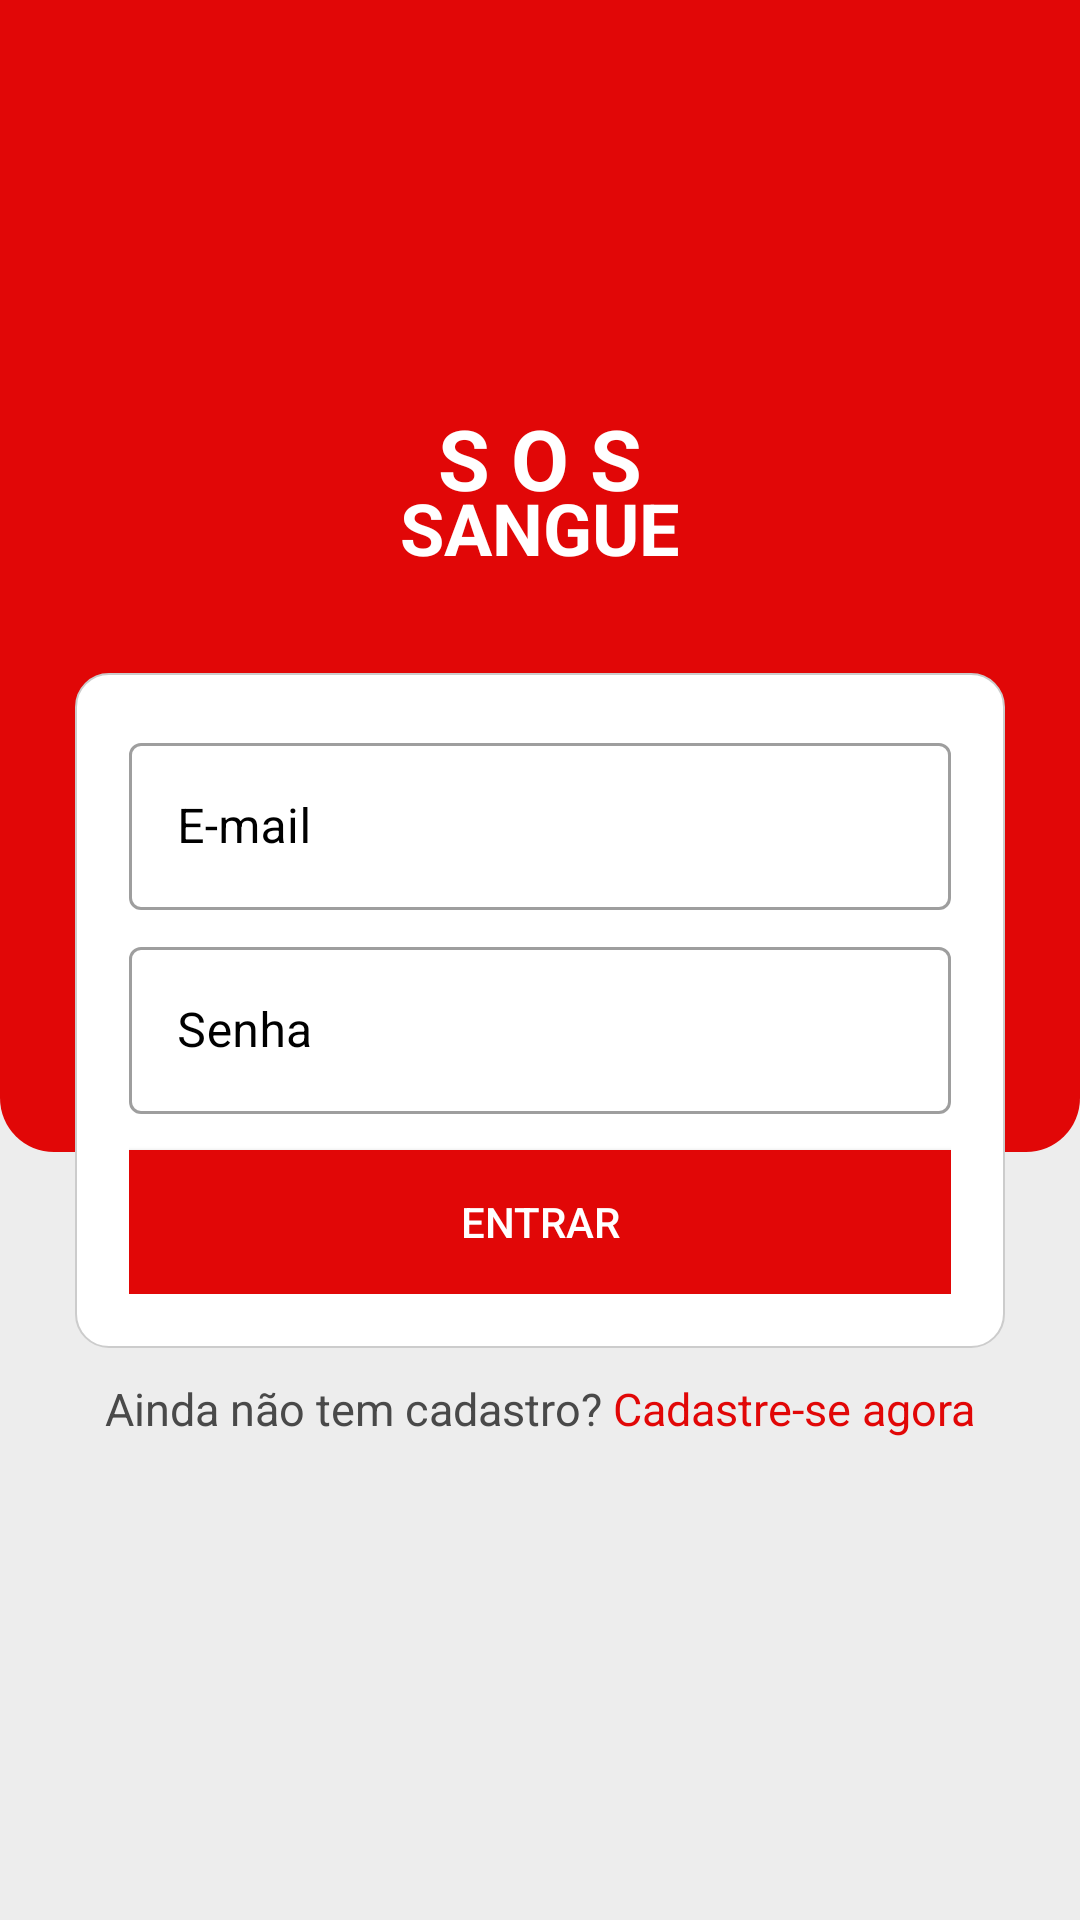

Layout XML and referenced resources for this Android screen:
<!-- AndroidManifest.xml: application theme AppTheme -->
<!-- res/layout/activity_login.xml -->
<?xml version="1.0" encoding="utf-8"?>
<RelativeLayout
    xmlns:android="http://schemas.android.com/apk/res/android"
    xmlns:app="http://schemas.android.com/apk/res-auto"
    xmlns:tools="http://schemas.android.com/tools"
    android:layout_width="match_parent"
    android:layout_height="match_parent"
    tools:context=".view.LoginActivity"
    android:background="@color/grey_light"
    android:theme="@style/AppThemeInputs"
    android:focusable="true"
    android:descendantFocusability="beforeDescendants"
    android:focusableInTouchMode="true">
    <LinearLayout
        android:layout_width="match_parent"
        android:layout_height="match_parent"
        android:weightSum="10"
        android:orientation="vertical">
        <LinearLayout
            android:layout_width="match_parent"
            android:layout_height="0dp"
            android:layout_weight="6"
            android:background="@drawable/bg_login"/>
    </LinearLayout>

    <LinearLayout
        android:layout_width="match_parent"
        android:layout_height="match_parent"
        android:orientation="vertical"
        android:weightSum="10">
        <LinearLayout
            android:layout_width="match_parent"
            android:layout_height="0dp"
            android:layout_weight="3"
            android:gravity="center_horizontal|bottom"
            android:orientation="vertical">
            <LinearLayout
                android:layout_width="match_parent"
                android:layout_height="wrap_content"
                android:orientation="vertical"
                android:gravity="center">
                <TextView
                    android:layout_width="wrap_content"
                    android:layout_height="wrap_content"
                    android:text="S O S"
                    android:textSize="28sp"
                    android:textColor="@color/white"
                    android:textStyle="bold"/>
                <TextView
                    android:layout_width="wrap_content"
                    android:layout_height="wrap_content"
                    android:text="SANGUE"
                    android:textSize="24sp"
                    android:textColor="@color/white"
                    android:textStyle="bold"
                    android:layout_marginTop="-12dp"/>
            </LinearLayout>
        </LinearLayout>

        <LinearLayout
            android:layout_width="match_parent"
            android:layout_height="0dp"
            android:layout_weight="5"
            android:orientation="vertical"
            android:layout_marginRight="25dp"
            android:layout_marginLeft="25dp"
            android:gravity="center">
            <LinearLayout
                android:layout_width="match_parent"
                android:layout_height="wrap_content"
                android:gravity="center"
                android:orientation="vertical"
                android:background="@drawable/shape_login"
                android:padding="18dp">

                <com.google.android.material.textfield.TextInputLayout
                    android:layout_width="match_parent"
                    android:layout_height="wrap_content"
                    style="@style/Widget.MaterialComponents.TextInputLayout.OutlinedBox"
                    android:textColorHint="@color/black">
                    <com.google.android.material.textfield.TextInputEditText
                        android:id="@+id/edtLogin"
                        android:layout_width="match_parent"
                        android:layout_height="wrap_content"
                        android:inputType="textPersonName"
                        android:maxLines="1"
                        android:lines="1"
                        android:singleLine="true"
                        android:hint="E-mail"/>
                </com.google.android.material.textfield.TextInputLayout>

                <com.google.android.material.textfield.TextInputLayout
                    android:layout_width="match_parent"
                    android:layout_height="wrap_content"
                    style="@style/Widget.MaterialComponents.TextInputLayout.OutlinedBox"
                    android:textColorHint="@color/black"
                    android:layout_marginTop="7dp">
                    <com.google.android.material.textfield.TextInputEditText
                        android:id="@+id/edtSenha"
                        android:layout_width="match_parent"
                        android:layout_height="wrap_content"
                        android:inputType="textPassword"
                        android:hint="Senha"
                        android:textColorHint="@color/black"/>
                </com.google.android.material.textfield.TextInputLayout>

                <Button
                    android:id="@+id/btnLogin"
                    android:layout_width="match_parent"
                    android:layout_height="wrap_content"
                    android:layout_marginTop="12dp"
                    android:background="@color/colorPrimary"
                    android:textColor="@color/white"
                    android:textAllCaps="false"
                    android:text="ENTRAR"/>
            </LinearLayout>

            <LinearLayout
                android:layout_width="wrap_content"
                android:layout_height="wrap_content"
                android:orientation="horizontal"
                android:gravity="center"
                android:layout_marginTop="10dp">
                <TextView
                    android:layout_width="wrap_content"
                    android:layout_height="wrap_content"
                    android:text="Ainda não tem cadastro? "
                    android:textColor="@color/grey_dark_extra"
                    android:textSize="@dimen/label"/>
                <TextView
                    android:id="@+id/lblCadastro"
                    android:layout_width="wrap_content"
                    android:layout_height="wrap_content"
                    android:text="Cadastre-se agora"
                    android:textColor="@color/colorPrimary"
                    android:textSize="@dimen/label"/>
            </LinearLayout>
        </LinearLayout>

        <LinearLayout
            android:layout_width="match_parent"
            android:layout_height="0dp"
            android:layout_weight="2"
            android:orientation="horizontal"
            android:weightSum="2"
            android:gravity="bottom"
            android:paddingLeft="10dp"
            android:paddingRight="10dp"
            android:paddingBottom="10dp">

        </LinearLayout>
    </LinearLayout>

    <LinearLayout
        android:id="@+id/bubbleProgress"
        android:layout_width="match_parent"
        android:layout_height="match_parent"
        android:visibility="gone">
        <include layout="@layout/bubble_progress_bar" />
    </LinearLayout>
</RelativeLayout>
<!-- res/layout/bubble_progress_bar.xml (included above) -->
<?xml version="1.0" encoding="utf-8"?>
<RelativeLayout
    xmlns:android="http://schemas.android.com/apk/res/android"
    android:layout_width="match_parent"
    android:layout_height="match_parent"
    android:background="@color/colorTransparentTheme">

    <com.example.sossangue.controller.adapter.BubbleProgressBar
        android:id="@+id/bubble_progress"
        android:layout_centerInParent="true"
        android:layout_centerHorizontal="true"
        android:layout_width="120dp"
        android:layout_height="16dp" />
</RelativeLayout>
<!-- resources referenced by this layout -->
<resources>
  <color name="black">#000000</color>
  <color name="colorPrimary">#E10707</color>
  <color name="colorTransparentTheme">#7FFF0000</color>
  <color name="grey_dark_extra">#494949</color>
  <color name="grey_light">#EDEDED</color>
  <color name="white">#FFFFFF</color>
  <dimen name="label">15sp</dimen>
  <!-- drawable bg_login (drawable) -->
  <shape xmlns:android="http://schemas.android.com/apk/res/android"
      android:shape="rectangle">
      <padding
          android:top="0dp"
          android:left="0dp"
          android:right="0dp"
          android:bottom="0dp"/>
  
      <solid android:color="@color/colorPrimary" />
  
      <corners
          android:bottomLeftRadius="18dp"
          android:bottomRightRadius="18dp"
          android:topLeftRadius="0dp"
          android:topRightRadius="0dp" />
  </shape>
  <!-- drawable shape_login (drawable) -->
  <shape
      xmlns:android="http://schemas.android.com/apk/res/android"
      android:shape="rectangle">
  
      <solid
          android:color="#FFFFFF">
      </solid>
  
      <stroke
          android:width="0.5dp"
          android:color="#CCC">
      </stroke>
  
      <padding
          android:left="0dp"
          android:top="0dp"
          android:right="0dp"
          android:bottom="0dp">
      </padding>
  
      <corners
          android:radius="11dp">
      </corners>
  </shape>
  <style name="AppThemeInputs" parent="Theme.MaterialComponents.DayNight.DarkActionBar">
          <item name="colorPrimary">@color/colorPrimary</item>
          <item name="colorPrimaryDark">@color/colorPrimaryDark</item>
          <item name="colorAccent">@color/colorAccent</item>
      </style>
  <style name="AppTheme" parent="Theme.AppCompat.Light.NoActionBar">
          <item name="colorPrimary">@color/colorPrimary</item>
          <item name="colorPrimaryDark">@color/colorPrimaryDark</item>
          <item name="colorAccent">@color/colorAccent</item>
      </style>
  <color name="colorPrimaryDark">#9C0003</color>
  <color name="colorAccent">#FF0000</color>
</resources>
